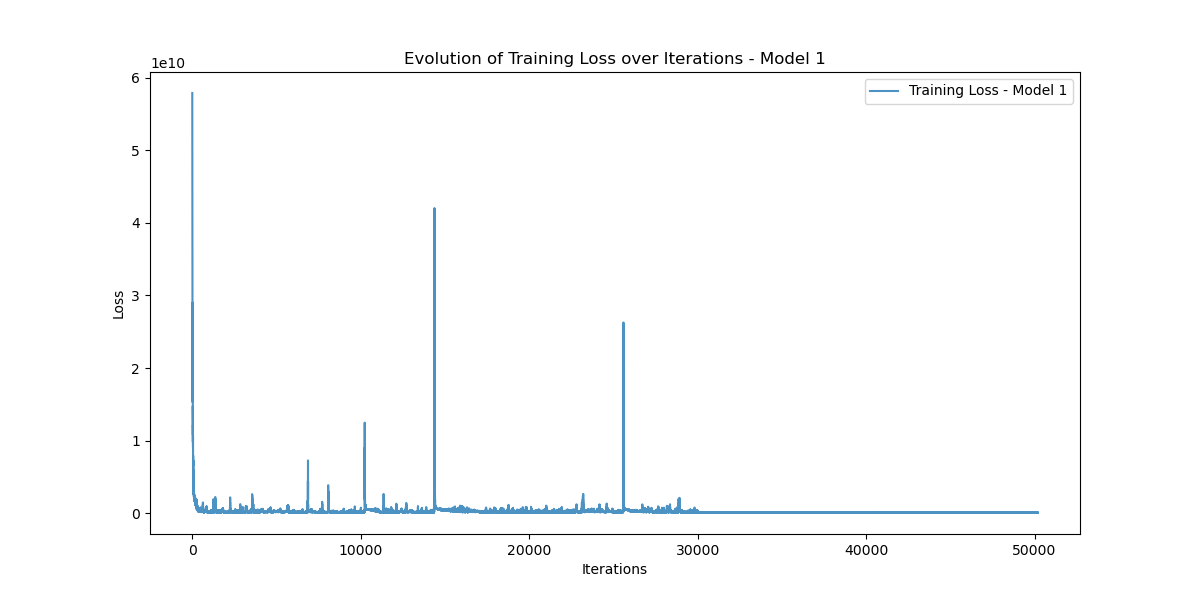

The table this chart was drawn from, first rows:
Iteration, Training_Loss
0, 57866840000
1, 54791283000
2, 51497740000
3, 56533700000
4, 57722780000
5, 54235242000
6, 49989960000
7, 52568910000
8, 49172107000
9, 38073192000
10, 26754202000
11, 26782415000
12, 34055000000
13, 24907878000
14, 22381672000
15, 25630634000
16, 29006965000
17, 25945676000
18, 23957334000
19, 23430736000
20, 21713519000
21, 18106175000
22, 22397743000
23, 20137593000
24, 19174650000
25, 15286122000
26, 16262138000
27, 17593900000
28, 18978220000
29, 13791224000
30, 13604775000
31, 13124786000
32, 14766128000
33, 12405267000
34, 12225278000
35, 11386846000
36, 13873824000
37, 9806769000
38, 10199677000
39, 10793164000
40, 12168844000
41, 9085012000
42, 9464855000
43, 9206988000
44, 10717555000
45, 7234102300
46, 7330108000
47, 8217963500
48, 8988374000
49, 6521494500
50, 6691518500
51, 7008548000
52, 7935021000
53, 5601817600
54, 5566392300
55, 6470201000
56, 7286960600
57, 5053562400
58, 5091512300
59, 5645774000
... 50,128 more rows
